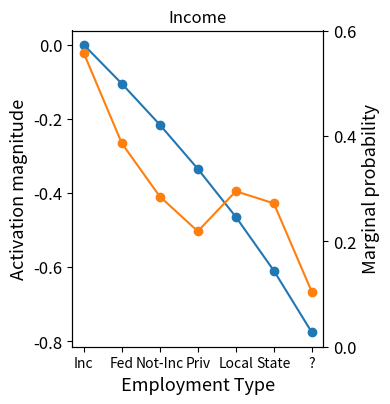

This figure's Python source:
from matplotlib import pyplot as plt
import numpy as np

ys = \
[-0.0, -0.10467866063117981, -0.21554212272167206, -0.33473965525627136, -0.46423810720443726, -0.6094486713409424, -0.7760887742042542]
xs = \
    ['Inc', 'Fed', 'Not-Inc', 'Priv', 'Local', 'State', '?', ]

xticks = range(len(xs))# np.arange(20, 101, 20)
fig, ax1 = plt.subplots(figsize=(4, 4))
ax1.set_xticks(xticks, xs, fontsize=10)

ax1.plot(xs, ys)
ax1.scatter(xs, ys)

yticks = np.arange(0, -0.81, -0.2)
yticks = [round(y, 1) for y in yticks]
ax1.set_yticks(yticks, labels=yticks, fontsize=12)

ax1.set_xlabel("Employment Type", fontsize=13)
ax1.set_ylabel("Activation magnitude", fontsize=13)

"""Comment out to only plot a single axis"""
true_ys = [0.557, 0.386,  0.285, 0.219, 0.295, 0.272, 0.104]
yticks = np.arange(0, 0.8, 0.2)
yticks = [round(y, 1) for y in yticks]

# Make second plot using same x axis
ax2 = ax1.twinx()
ax2.plot(xs, true_ys, color="tab:orange")
ax2.scatter(xs, true_ys, color="tab:orange")
ax2.set_yticks(yticks, labels=yticks, fontsize=12)
ax2.set_ylabel("Marginal probability", fontsize=13)


plt.tight_layout()
#plt.subplots_adjust(left=0.2, right=0.98, top=0.94, bottom=0.15)
plt.title("Income")
plt.show()
